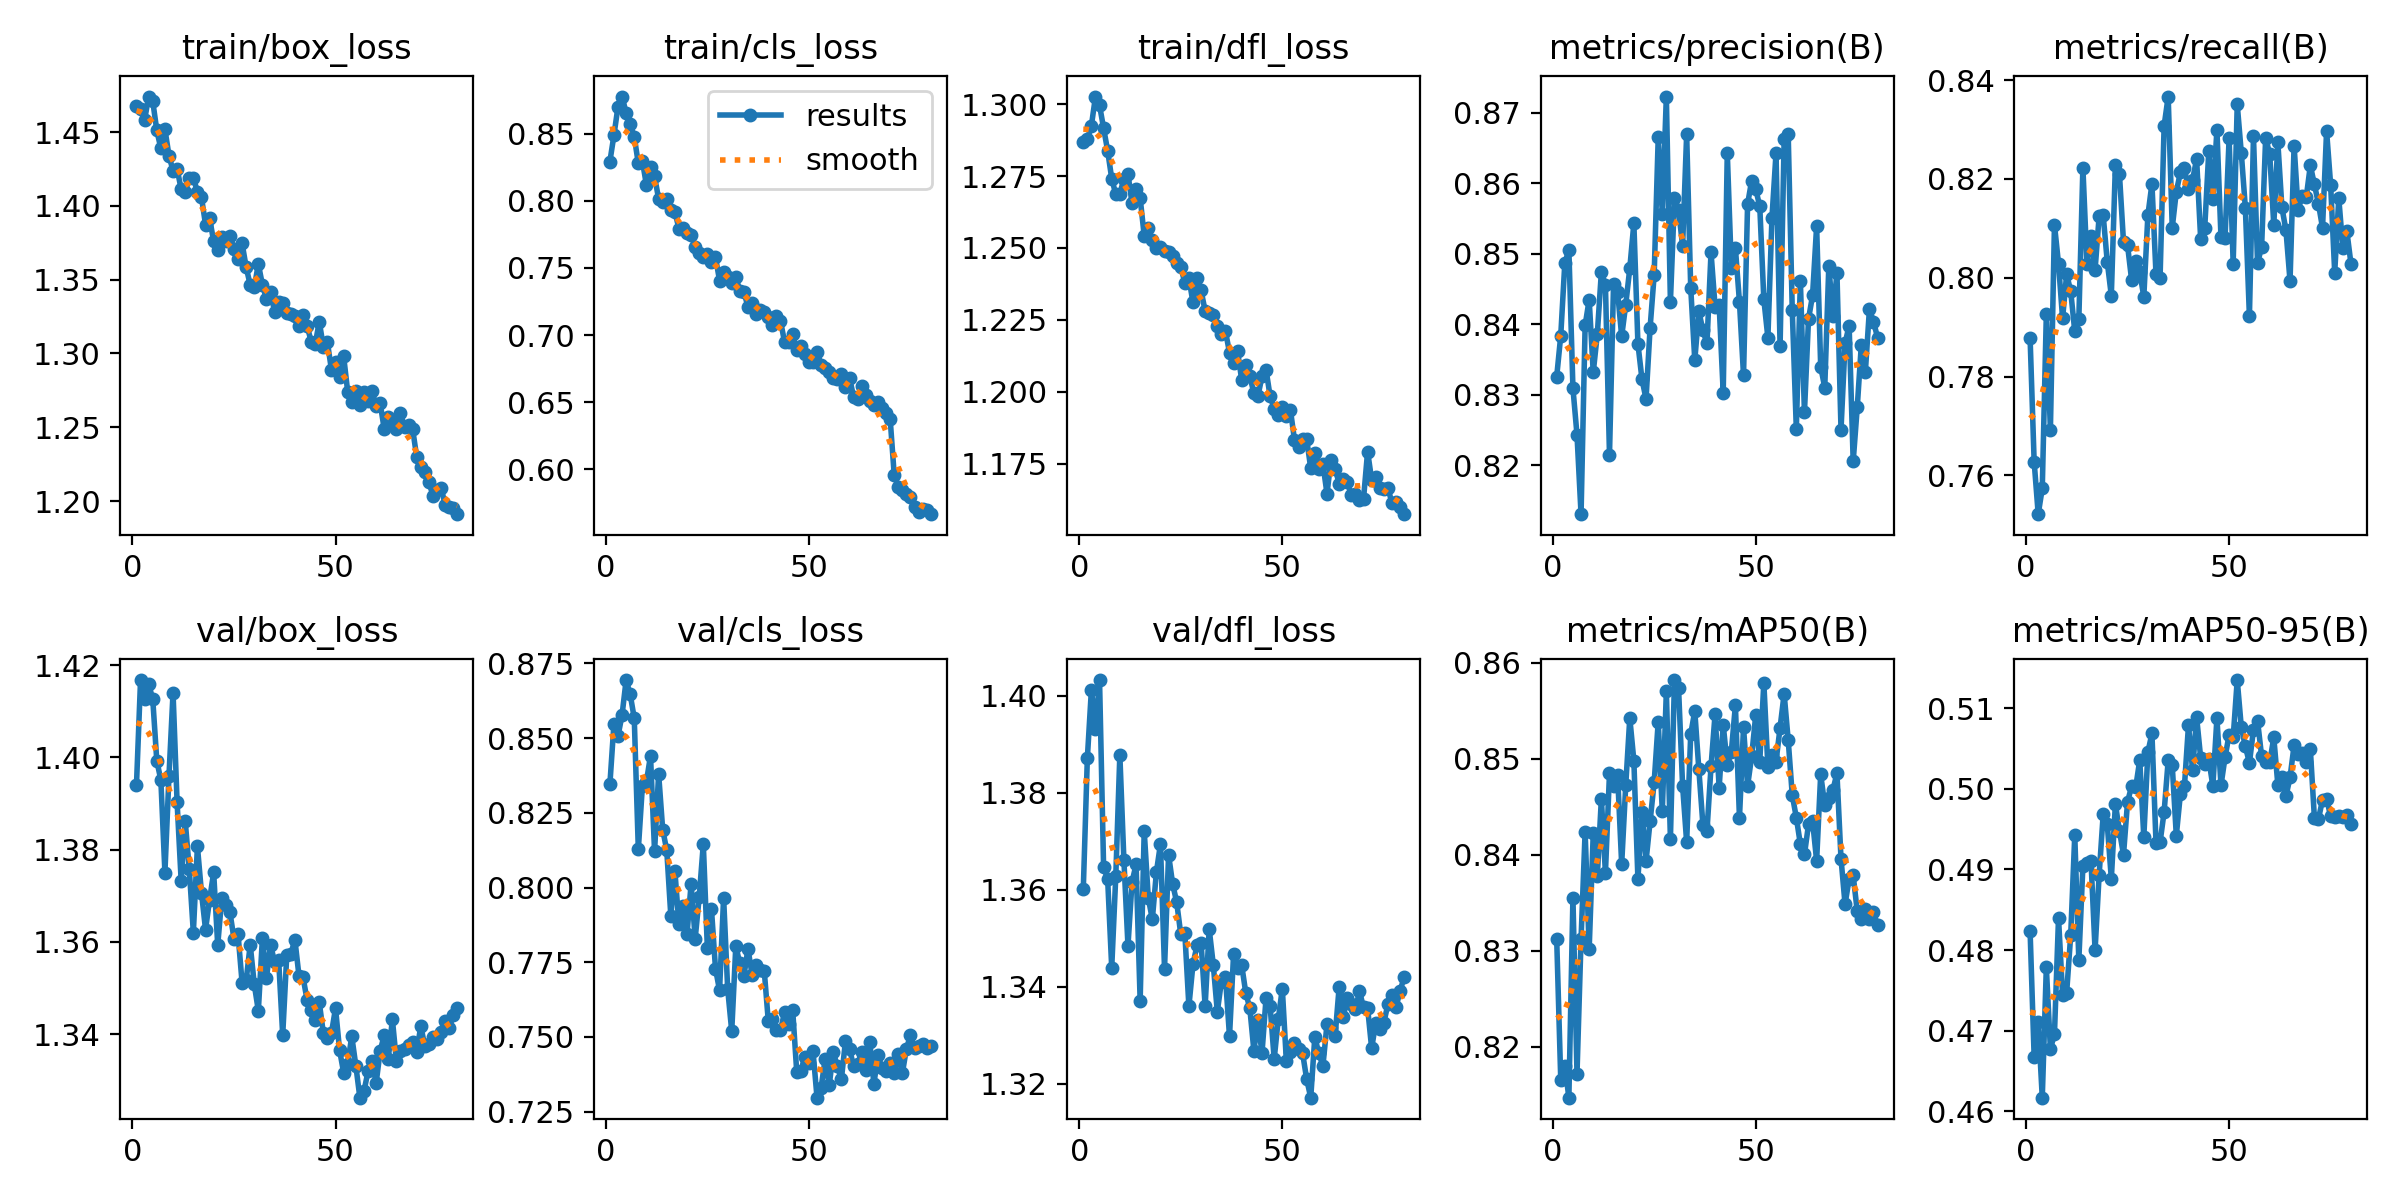

Source data for this figure (header and first rows):
epoch, time, train/box_loss, train/cls_loss, train/dfl_loss, metrics/precision(B), metrics/recall(B), metrics/mAP50(B), metrics/mAP50-95(B), val/box_loss, val/cls_loss, val/dfl_loss, lr/pg0, lr/pg1, lr/pg2
1, 184.5, 1.468, 0.8293, 1.287, 0.8326, 0.7879, 0.8313, 0.4824, 1.394, 0.8345, 1.36, 0.000416, 0.000416, 0.000416
2, 358.2, 1.466, 0.8489, 1.288, 0.8384, 0.7628, 0.8166, 0.4667, 1.417, 0.8548, 1.387, 0.0008224, 0.0008224, 0.0008224
3, 531.2, 1.458, 0.8702, 1.293, 0.8487, 0.7522, 0.8181, 0.471, 1.413, 0.8507, 1.401, 0.001218, 0.001218, 0.001218
4, 700.9, 1.474, 0.8776, 1.303, 0.8506, 0.7574, 0.8147, 0.4617, 1.416, 0.8577, 1.393, 0.001204, 0.001204, 0.001204
5, 870.2, 1.471, 0.8655, 1.3, 0.8309, 0.7926, 0.8355, 0.4778, 1.413, 0.8694, 1.403, 0.001188, 0.001188, 0.001188
6, 1041, 1.451, 0.8573, 1.292, 0.8244, 0.7692, 0.8172, 0.4677, 1.399, 0.8646, 1.365, 0.001173, 0.001173, 0.001173
7, 1213, 1.439, 0.8477, 1.284, 0.8131, 0.8108, 0.8313, 0.4695, 1.395, 0.8566, 1.362, 0.001157, 0.001157, 0.001157
8, 1383, 1.452, 0.8278, 1.274, 0.8398, 0.8028, 0.8424, 0.484, 1.375, 0.8127, 1.344, 0.001142, 0.001142, 0.001142
9, 1555, 1.434, 0.8297, 1.269, 0.8435, 0.7918, 0.8302, 0.4744, 1.396, 0.8339, 1.363, 0.001126, 0.001126, 0.001126
10, 1728, 1.424, 0.8117, 1.269, 0.8332, 0.8007, 0.8422, 0.4747, 1.414, 0.8354, 1.388, 0.001111, 0.001111, 0.001111
11, 1898, 1.425, 0.8248, 1.274, 0.8386, 0.7973, 0.8378, 0.4818, 1.39, 0.8441, 1.366, 0.001095, 0.001095, 0.001095
12, 2067, 1.411, 0.8182, 1.276, 0.8474, 0.7891, 0.8459, 0.4943, 1.373, 0.8121, 1.348, 0.00108, 0.00108, 0.00108
13, 2238, 1.409, 0.8014, 1.266, 0.8456, 0.7916, 0.8381, 0.4787, 1.386, 0.838, 1.362, 0.001064, 0.001064, 0.001064
14, 2408, 1.419, 0.7991, 1.271, 0.8215, 0.8223, 0.8485, 0.4904, 1.376, 0.8194, 1.365, 0.001049, 0.001049, 0.001049
15, 2578, 1.419, 0.801, 1.267, 0.8458, 0.8028, 0.8472, 0.4908, 1.362, 0.8125, 1.337, 0.001033, 0.001033, 0.001033
16, 2749, 1.41, 0.793, 1.254, 0.8446, 0.8085, 0.8483, 0.491, 1.381, 0.7906, 1.372, 0.001018, 0.001018, 0.001018
17, 2919, 1.406, 0.7918, 1.257, 0.8383, 0.8016, 0.839, 0.48, 1.371, 0.8056, 1.358, 0.001002, 0.001002, 0.001002
18, 3090, 1.387, 0.7793, 1.253, 0.8428, 0.8124, 0.8472, 0.4893, 1.363, 0.7876, 1.354, 0.000987, 0.000987, 0.000987
19, 3261, 1.392, 0.7797, 1.25, 0.8479, 0.8126, 0.8543, 0.4969, 1.369, 0.7937, 1.364, 0.0009716, 0.0009716, 0.0009716
20, 3431, 1.376, 0.7759, 1.25, 0.8543, 0.8032, 0.8498, 0.4957, 1.375, 0.7846, 1.369, 0.0009561, 0.0009561, 0.0009561
21, 3601, 1.37, 0.7745, 1.249, 0.8372, 0.7964, 0.8375, 0.4888, 1.359, 0.8013, 1.344, 0.0009406, 0.0009406, 0.0009406
22, 3772, 1.379, 0.7657, 1.249, 0.8322, 0.8227, 0.8445, 0.4981, 1.37, 0.7829, 1.367, 0.0009252, 0.0009252, 0.0009252
23, 3942, 1.377, 0.7611, 1.247, 0.8294, 0.821, 0.8394, 0.4948, 1.368, 0.7969, 1.361, 0.0009097, 0.0009097, 0.0009097
24, 4112, 1.38, 0.7582, 1.245, 0.8395, 0.8072, 0.8435, 0.4918, 1.366, 0.8146, 1.357, 0.0008942, 0.0008942, 0.0008942
25, 4281, 1.371, 0.7606, 1.243, 0.847, 0.8065, 0.8476, 0.4984, 1.361, 0.7797, 1.351, 0.0008787, 0.0008787, 0.0008787
26, 4453, 1.364, 0.7541, 1.238, 0.8665, 0.7995, 0.8539, 0.5003, 1.362, 0.7929, 1.351, 0.0008633, 0.0008633, 0.0008633
27, 4623, 1.375, 0.7581, 1.24, 0.8557, 0.8033, 0.8446, 0.5002, 1.351, 0.7729, 1.336, 0.0008478, 0.0008478, 0.0008478
28, 4794, 1.359, 0.7406, 1.231, 0.8723, 0.8012, 0.857, 0.5036, 1.352, 0.7656, 1.345, 0.0008323, 0.0008323, 0.0008323
29, 4963, 1.346, 0.7471, 1.239, 0.8432, 0.7961, 0.8417, 0.494, 1.359, 0.7966, 1.348, 0.0008169, 0.0008169, 0.0008169
30, 5132, 1.345, 0.7433, 1.235, 0.8579, 0.8126, 0.8582, 0.5046, 1.351, 0.7661, 1.349, 0.0008014, 0.0008014, 0.0008014
31, 5304, 1.361, 0.739, 1.228, 0.8562, 0.819, 0.8574, 0.5069, 1.345, 0.7519, 1.336, 0.0007859, 0.0007859, 0.0007859
32, 5476, 1.347, 0.743, 1.227, 0.8511, 0.8007, 0.8472, 0.4933, 1.361, 0.7803, 1.352, 0.0007705, 0.0007705, 0.0007705
33, 5648, 1.337, 0.7331, 1.227, 0.8669, 0.7999, 0.8413, 0.4934, 1.352, 0.7746, 1.345, 0.000755, 0.000755, 0.000755
34, 5818, 1.342, 0.7322, 1.223, 0.8452, 0.8307, 0.8526, 0.4971, 1.359, 0.7704, 1.335, 0.0007395, 0.0007395, 0.0007395
35, 5988, 1.328, 0.7208, 1.22, 0.8349, 0.8367, 0.855, 0.5035, 1.356, 0.7795, 1.341, 0.0007241, 0.0007241, 0.0007241
36, 6159, 1.335, 0.7239, 1.221, 0.8418, 0.8101, 0.8489, 0.5029, 1.356, 0.7708, 1.342, 0.0007086, 0.0007086, 0.0007086
37, 6331, 1.334, 0.7158, 1.214, 0.8391, 0.8174, 0.8432, 0.4942, 1.34, 0.7742, 1.33, 0.0006931, 0.0006931, 0.0006931
38, 6501, 1.328, 0.719, 1.21, 0.8373, 0.8213, 0.8425, 0.4994, 1.357, 0.7724, 1.347, 0.0006777, 0.0006777, 0.0006777
39, 6671, 1.327, 0.7173, 1.214, 0.8502, 0.8221, 0.8492, 0.5003, 1.357, 0.7722, 1.344, 0.0006622, 0.0006622, 0.0006622
40, 6840, 1.325, 0.7132, 1.204, 0.8425, 0.818, 0.8547, 0.5079, 1.36, 0.7553, 1.344, 0.0006467, 0.0006467, 0.0006467
41, 7009, 1.319, 0.7077, 1.209, 0.8428, 0.8198, 0.847, 0.5023, 1.353, 0.756, 1.339, 0.0006312, 0.0006312, 0.0006312
42, 7179, 1.326, 0.714, 1.206, 0.8303, 0.824, 0.8536, 0.5089, 1.352, 0.7522, 1.336, 0.0006158, 0.0006158, 0.0006158
43, 7350, 1.319, 0.7106, 1.199, 0.8643, 0.8078, 0.8494, 0.5039, 1.347, 0.7522, 1.327, 0.0006003, 0.0006003, 0.0006003
44, 7519, 1.308, 0.6949, 1.199, 0.848, 0.8101, 0.8508, 0.5031, 1.345, 0.7582, 1.333, 0.0005848, 0.0005848, 0.0005848
45, 7689, 1.306, 0.6948, 1.205, 0.8508, 0.8257, 0.8556, 0.5037, 1.343, 0.7542, 1.326, 0.0005694, 0.0005694, 0.0005694
46, 7858, 1.322, 0.7005, 1.208, 0.8432, 0.8159, 0.8439, 0.5004, 1.347, 0.7591, 1.338, 0.0005539, 0.0005539, 0.0005539
47, 8029, 1.305, 0.6887, 1.198, 0.8328, 0.83, 0.8533, 0.5088, 1.34, 0.7384, 1.336, 0.0005384, 0.0005384, 0.0005384
48, 8200, 1.308, 0.6921, 1.194, 0.857, 0.8082, 0.8472, 0.5004, 1.339, 0.7386, 1.325, 0.000523, 0.000523, 0.000523
49, 8370, 1.289, 0.686, 1.192, 0.8604, 0.8081, 0.8503, 0.5039, 1.34, 0.7433, 1.333, 0.0005075, 0.0005075, 0.0005075
50, 8541, 1.294, 0.6797, 1.195, 0.8592, 0.8282, 0.8545, 0.5067, 1.346, 0.7413, 1.34, 0.000492, 0.000492, 0.000492
51, 8712, 1.284, 0.6801, 1.191, 0.8567, 0.8029, 0.8497, 0.5064, 1.337, 0.7454, 1.325, 0.0004766, 0.0004766, 0.0004766
52, 8883, 1.298, 0.6876, 1.194, 0.8436, 0.8351, 0.8579, 0.5135, 1.332, 0.7297, 1.327, 0.0004611, 0.0004611, 0.0004611
53, 9051, 1.274, 0.6778, 1.183, 0.8381, 0.8253, 0.8492, 0.5077, 1.334, 0.733, 1.328, 0.0004456, 0.0004456, 0.0004456
54, 9222, 1.267, 0.6753, 1.181, 0.8551, 0.8142, 0.8505, 0.5053, 1.34, 0.7426, 1.327, 0.0004302, 0.0004302, 0.0004302
55, 9391, 1.275, 0.6724, 1.184, 0.8642, 0.7922, 0.8497, 0.5032, 1.333, 0.7338, 1.326, 0.0004147, 0.0004147, 0.0004147
56, 9559, 1.265, 0.6684, 1.184, 0.8369, 0.8286, 0.8533, 0.5074, 1.326, 0.7449, 1.321, 0.0003992, 0.0003992, 0.0003992
57, 9731, 1.274, 0.667, 1.173, 0.8662, 0.803, 0.8568, 0.5085, 1.328, 0.7401, 1.317, 0.0003837, 0.0003837, 0.0003837
58, 9901, 1.268, 0.6707, 1.179, 0.867, 0.8062, 0.852, 0.5041, 1.332, 0.7359, 1.33, 0.0003683, 0.0003683, 0.0003683
59, 10072, 1.274, 0.6616, 1.173, 0.842, 0.8283, 0.8462, 0.5033, 1.334, 0.7486, 1.326, 0.0003528, 0.0003528, 0.0003528
60, 10242, 1.265, 0.6682, 1.175, 0.8252, 0.825, 0.8439, 0.5033, 1.329, 0.746, 1.324, 0.0003373, 0.0003373, 0.0003373
... 20 more rows
